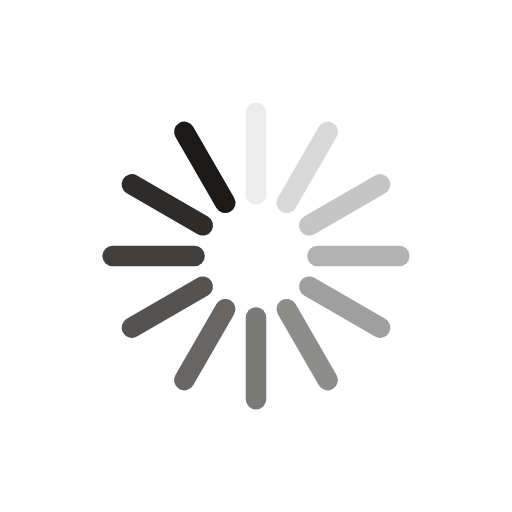
t = 0.00 s
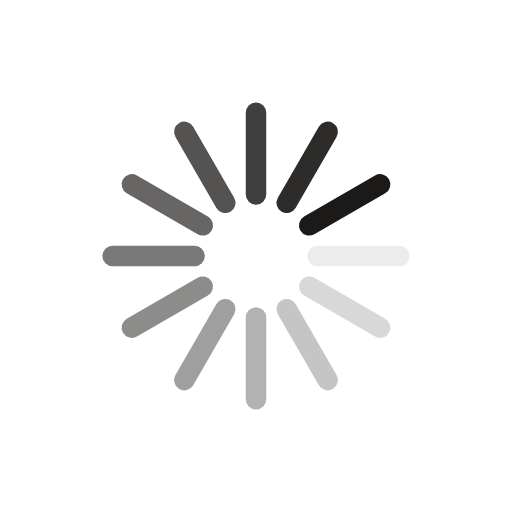
t = 0.25 s
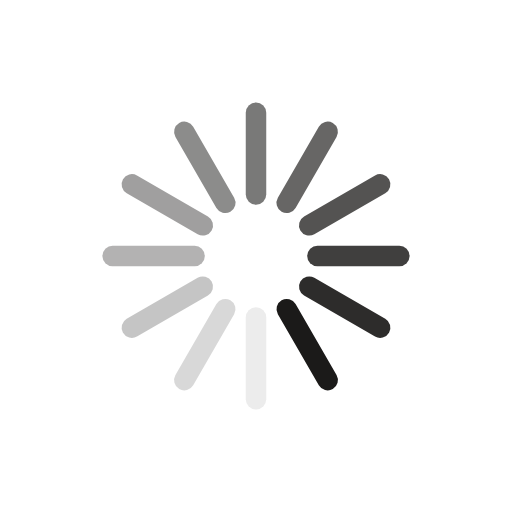
t = 0.50 s
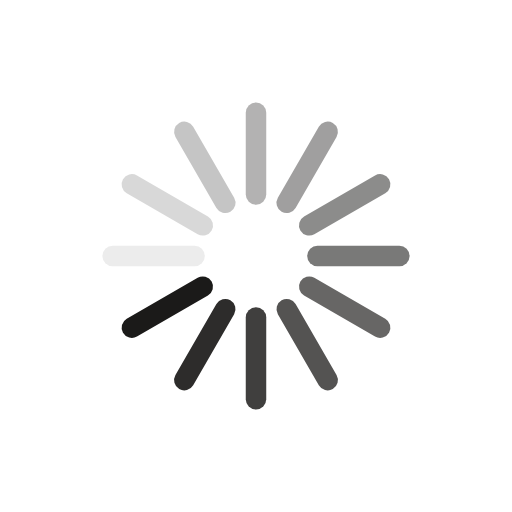
t = 0.75 s

The animated SVG that drew these frames (rendered in a browser with its animation timeline set to each time). Animation: 12 SMIL elements (animate=12); one cycle of 1.00 s, repeats indefinitely.

<svg class="lds-spinner" width="200px"  height="200px"  xmlns="http://www.w3.org/2000/svg" xmlns:xlink="http://www.w3.org/1999/xlink" viewBox="0 0 100 100" preserveAspectRatio="xMidYMid" style="background: none;"><g transform="rotate(0 50 50)">
  <rect x="48" y="20" rx="4.8" ry="2" width="4" height="20" fill="#1b1a19">
    <animate attributeName="opacity" values="1;0" keyTimes="0;1" dur="1s" begin="-0.9166666666666666s" repeatCount="indefinite"></animate>
  </rect>
</g><g transform="rotate(30 50 50)">
  <rect x="48" y="20" rx="4.8" ry="2" width="4" height="20" fill="#1b1a19">
    <animate attributeName="opacity" values="1;0" keyTimes="0;1" dur="1s" begin="-0.8333333333333334s" repeatCount="indefinite"></animate>
  </rect>
</g><g transform="rotate(60 50 50)">
  <rect x="48" y="20" rx="4.8" ry="2" width="4" height="20" fill="#1b1a19">
    <animate attributeName="opacity" values="1;0" keyTimes="0;1" dur="1s" begin="-0.75s" repeatCount="indefinite"></animate>
  </rect>
</g><g transform="rotate(90 50 50)">
  <rect x="48" y="20" rx="4.8" ry="2" width="4" height="20" fill="#1b1a19">
    <animate attributeName="opacity" values="1;0" keyTimes="0;1" dur="1s" begin="-0.6666666666666666s" repeatCount="indefinite"></animate>
  </rect>
</g><g transform="rotate(120 50 50)">
  <rect x="48" y="20" rx="4.8" ry="2" width="4" height="20" fill="#1b1a19">
    <animate attributeName="opacity" values="1;0" keyTimes="0;1" dur="1s" begin="-0.5833333333333334s" repeatCount="indefinite"></animate>
  </rect>
</g><g transform="rotate(150 50 50)">
  <rect x="48" y="20" rx="4.8" ry="2" width="4" height="20" fill="#1b1a19">
    <animate attributeName="opacity" values="1;0" keyTimes="0;1" dur="1s" begin="-0.5s" repeatCount="indefinite"></animate>
  </rect>
</g><g transform="rotate(180 50 50)">
  <rect x="48" y="20" rx="4.8" ry="2" width="4" height="20" fill="#1b1a19">
    <animate attributeName="opacity" values="1;0" keyTimes="0;1" dur="1s" begin="-0.4166666666666667s" repeatCount="indefinite"></animate>
  </rect>
</g><g transform="rotate(210 50 50)">
  <rect x="48" y="20" rx="4.8" ry="2" width="4" height="20" fill="#1b1a19">
    <animate attributeName="opacity" values="1;0" keyTimes="0;1" dur="1s" begin="-0.3333333333333333s" repeatCount="indefinite"></animate>
  </rect>
</g><g transform="rotate(240 50 50)">
  <rect x="48" y="20" rx="4.8" ry="2" width="4" height="20" fill="#1b1a19">
    <animate attributeName="opacity" values="1;0" keyTimes="0;1" dur="1s" begin="-0.25s" repeatCount="indefinite"></animate>
  </rect>
</g><g transform="rotate(270 50 50)">
  <rect x="48" y="20" rx="4.8" ry="2" width="4" height="20" fill="#1b1a19">
    <animate attributeName="opacity" values="1;0" keyTimes="0;1" dur="1s" begin="-0.16666666666666666s" repeatCount="indefinite"></animate>
  </rect>
</g><g transform="rotate(300 50 50)">
  <rect x="48" y="20" rx="4.8" ry="2" width="4" height="20" fill="#1b1a19">
    <animate attributeName="opacity" values="1;0" keyTimes="0;1" dur="1s" begin="-0.08333333333333333s" repeatCount="indefinite"></animate>
  </rect>
</g><g transform="rotate(330 50 50)">
  <rect x="48" y="20" rx="4.8" ry="2" width="4" height="20" fill="#1b1a19">
    <animate attributeName="opacity" values="1;0" keyTimes="0;1" dur="1s" begin="0s" repeatCount="indefinite"></animate>
  </rect>
</g></svg>
